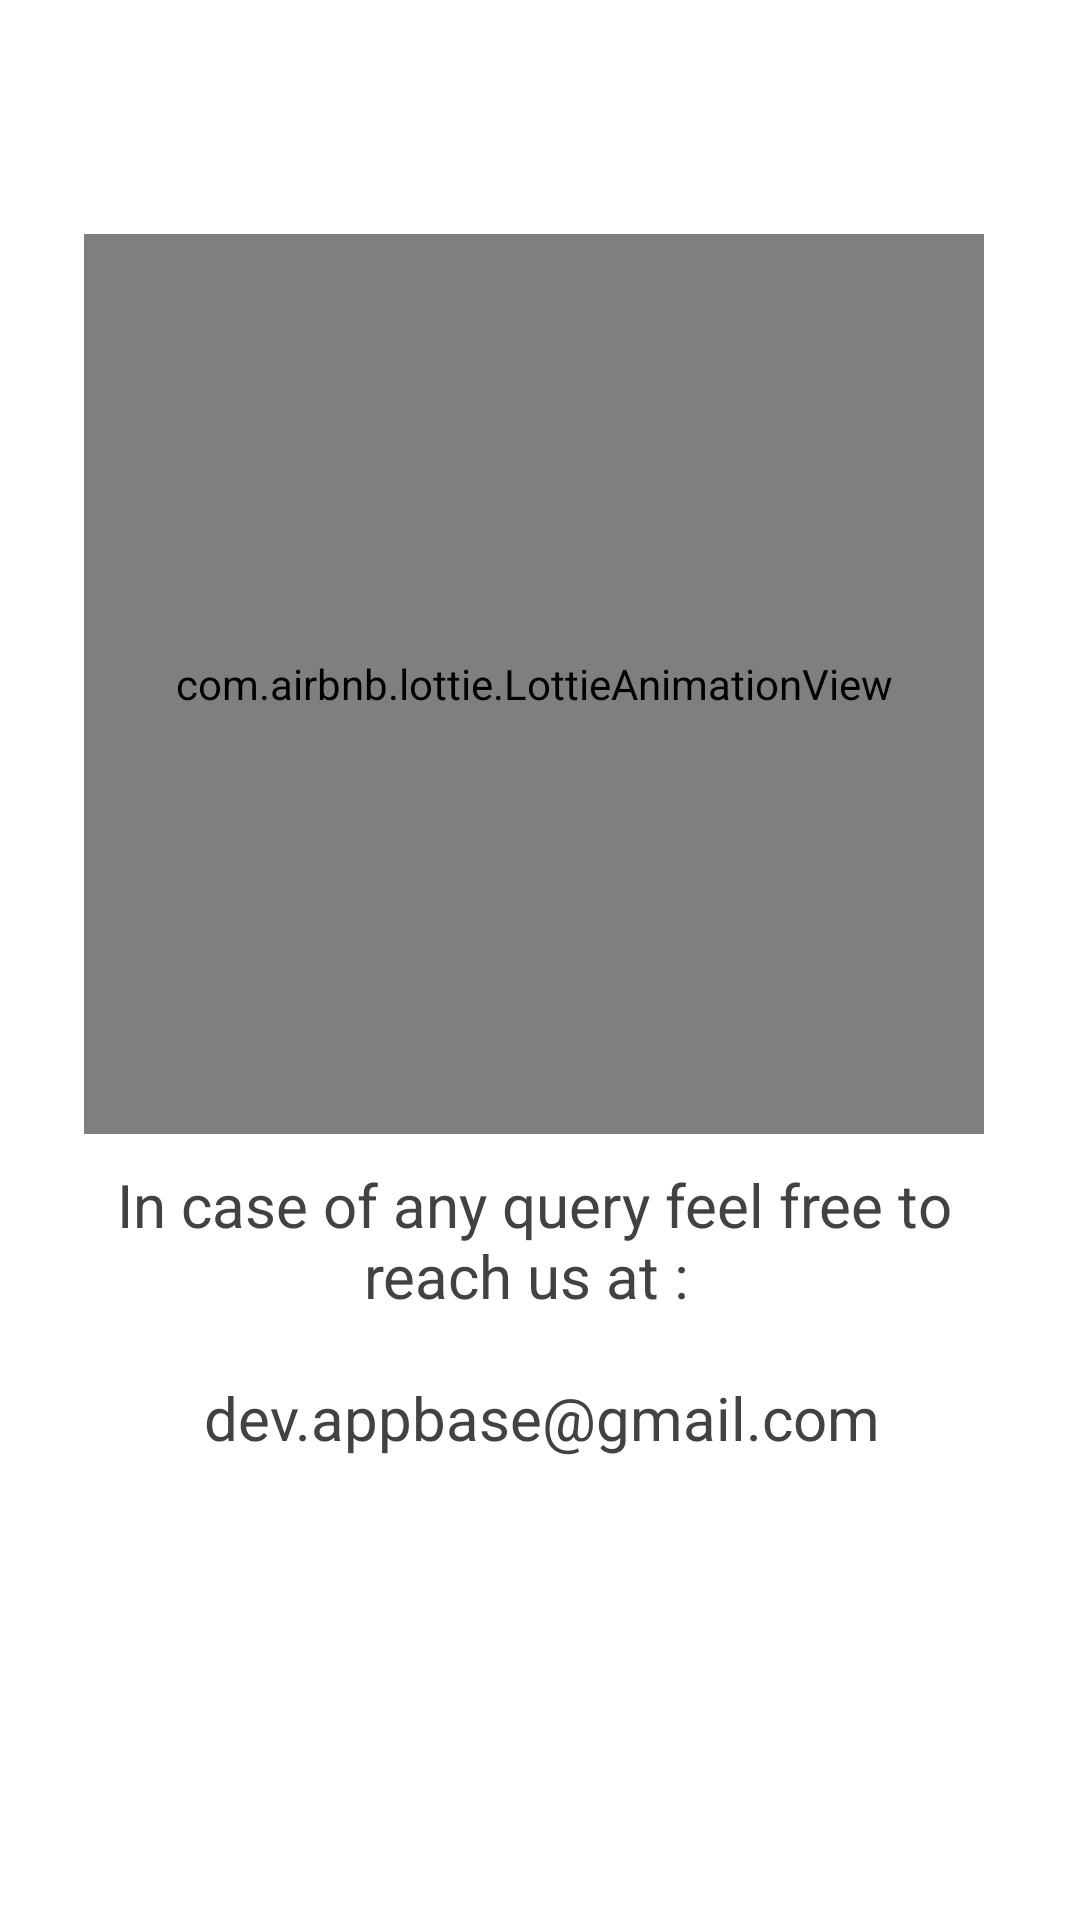

This screen was rendered from an Android layout file. Write that file and the resources it references.
<!-- AndroidManifest.xml: application theme AppTheme -->
<!-- res/layout/activity_help_center.xml -->
<?xml version="1.0" encoding="utf-8"?>
<RelativeLayout xmlns:android="http://schemas.android.com/apk/res/android"
    xmlns:app="http://schemas.android.com/apk/res-auto"
    xmlns:tools="http://schemas.android.com/tools"
    android:layout_width="match_parent"
    android:layout_height="match_parent"
    android:background="@color/colorAccent"
    tools:context="com.harsh.appbase.HelpCenter">

    <com.google.android.material.appbar.AppBarLayout
        android:id="@+id/toolbarwrap"
        android:layout_width="match_parent"
        android:layout_height="wrap_content">

    <androidx.appcompat.widget.Toolbar
        android:id="@+id/toolbar1"
        android:layout_width="fill_parent"
        android:layout_height="58dp"
        android:background="@color/colorAccent"
        android:minHeight="?attr/actionBarSize"/>

    </com.google.android.material.appbar.AppBarLayout>

    <ScrollView
        android:layout_below="@id/toolbarwrap"
        android:layout_width="match_parent"
        android:layout_height="wrap_content"
        android:scrollbars="vertical"
        android:scrollbarStyle="insideInset">

        <LinearLayout
            android:layout_width="match_parent"
            android:layout_height="wrap_content"
            android:padding="20dp"
            android:gravity="center_horizontal"
            android:theme="@style/AppTheme"
            android:orientation="vertical">

            <com.airbnb.lottie.LottieAnimationView
                android:layout_width="300dp"
                app:lottie_fileName="penguin.json"
                android:layout_height="300dp"
                app:lottie_loop="true"
                app:lottie_autoPlay="true"/>

            <TextView
                android:layout_width="match_parent"
                android:layout_height="wrap_content"
                android:text="@string/help"
                android:textSize="20sp"
                android:textColor="#424242"
                android:gravity="center"
                android:padding="10dp"/>


        </LinearLayout>

    </ScrollView>

</RelativeLayout>
<!-- resources referenced by this layout -->
<resources>
  <color name="colorAccent">#fff</color>
  <string name="help">In case of any query feel free to reach us at : \n\n    dev.appbase@gmail.com</string>
  <style name="AppTheme" parent="Theme.AppCompat.Light.DarkActionBar">
          
          <item name="colorPrimary">@color/colorPrimary</item>
          <item name="colorPrimaryDark">@color/colorPrimaryDark</item>
          <item name="colorAccent">@color/md_grey_600</item>
      </style>
  <color name="colorPrimary">#e67e22</color>
  <color name="colorPrimaryDark">#d35400</color>
</resources>
